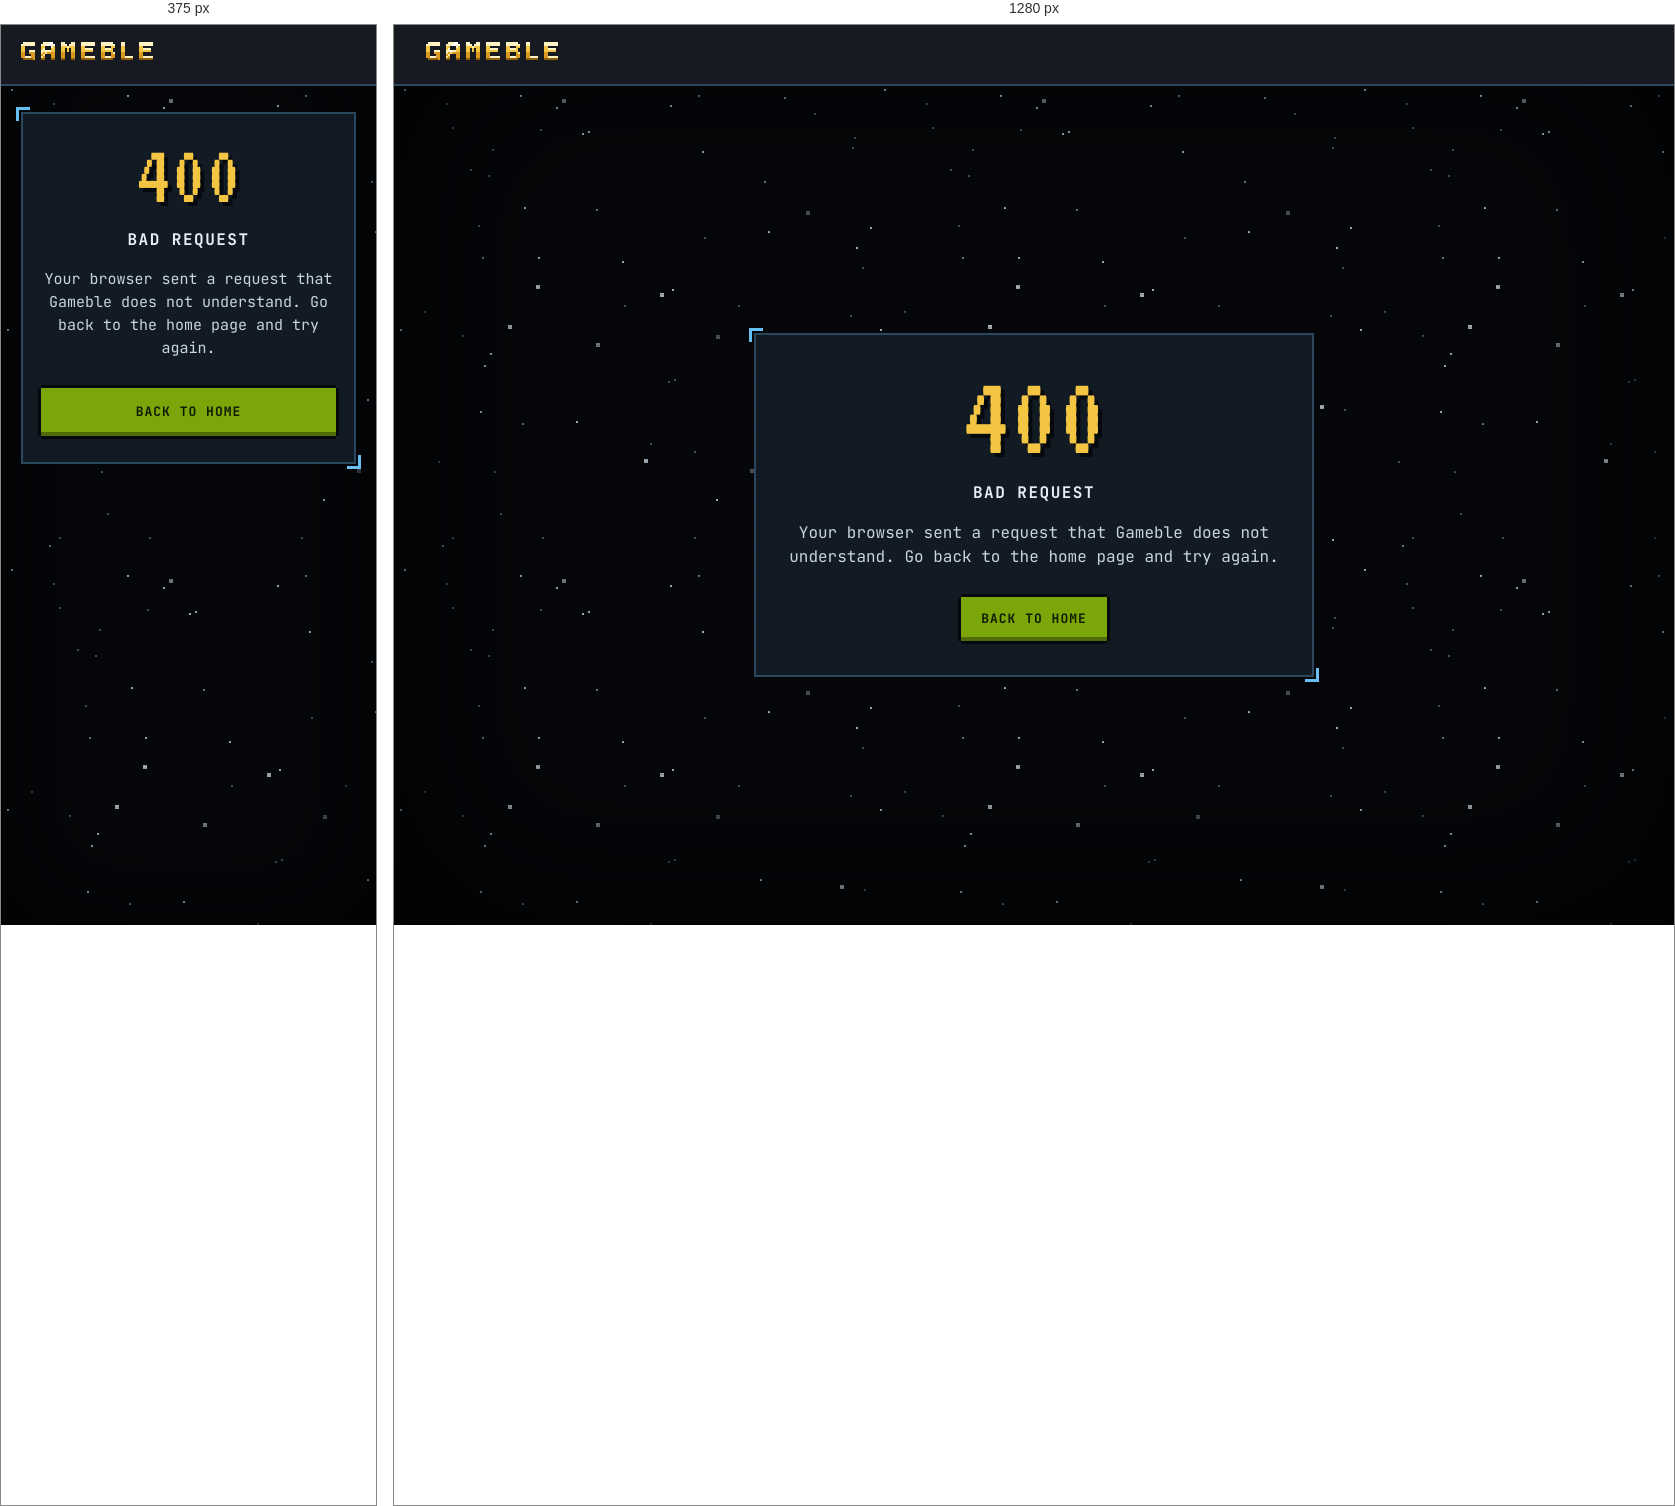
Rendered at 375 px and 1280 px, left to right.

<!-- file: 400.en.html -->
<!doctype html>
<html lang="en">
  <head>
    <meta charset="utf-8">
    <meta name="viewport" content="width=device-width, initial-scale=1">
    <meta name="robots" content="noindex, nofollow">
    <title>Bad request · Gameble</title>
    <link rel="stylesheet" href="/errors.css?v=00dcb157">
  </head>
  <body>
    <header class="top-bar">
      <a class="top-bar__home" href="/en"><img class="top-bar__wordmark" src="/errors/wordmark.svg?v=ef35112f" width="132" height="18" alt="Gameble"></a>
    </header>
    <main class="error">
      <div class="error__panel">
        <p class="error__code">400</p>
        <h1 class="error__label">BAD REQUEST</h1>
        <p class="error__sentence">Your browser sent a request that Gameble does not understand. Go back to the home page and try again.</p>
        <a class="error__home" href="/en">BACK TO HOME</a>
      </div>
    </main>
  </body>
</html>


/* @media block from errors.css */
@media (max-width: 719px) {
  body {
    font-size: 0.9375rem;
    line-height: 1.4375rem;
  }

  body::before {
    box-shadow: inset 0 0 110px 16px rgba(0, 0, 0, 0.62);
  }

  .top-bar {
    padding: 4px 20px;
  }

  .error {
    align-items: flex-start;
    padding: 28px 20px;
  }

  .error__panel {
    padding: 24px 20px 28px;
  }

  .error__code {
    font-size: 5.5rem;
    line-height: 5rem;
  }

  .error__home {
    display: block;
    min-height: 48px;
    padding: 15px 16px;
  }
}